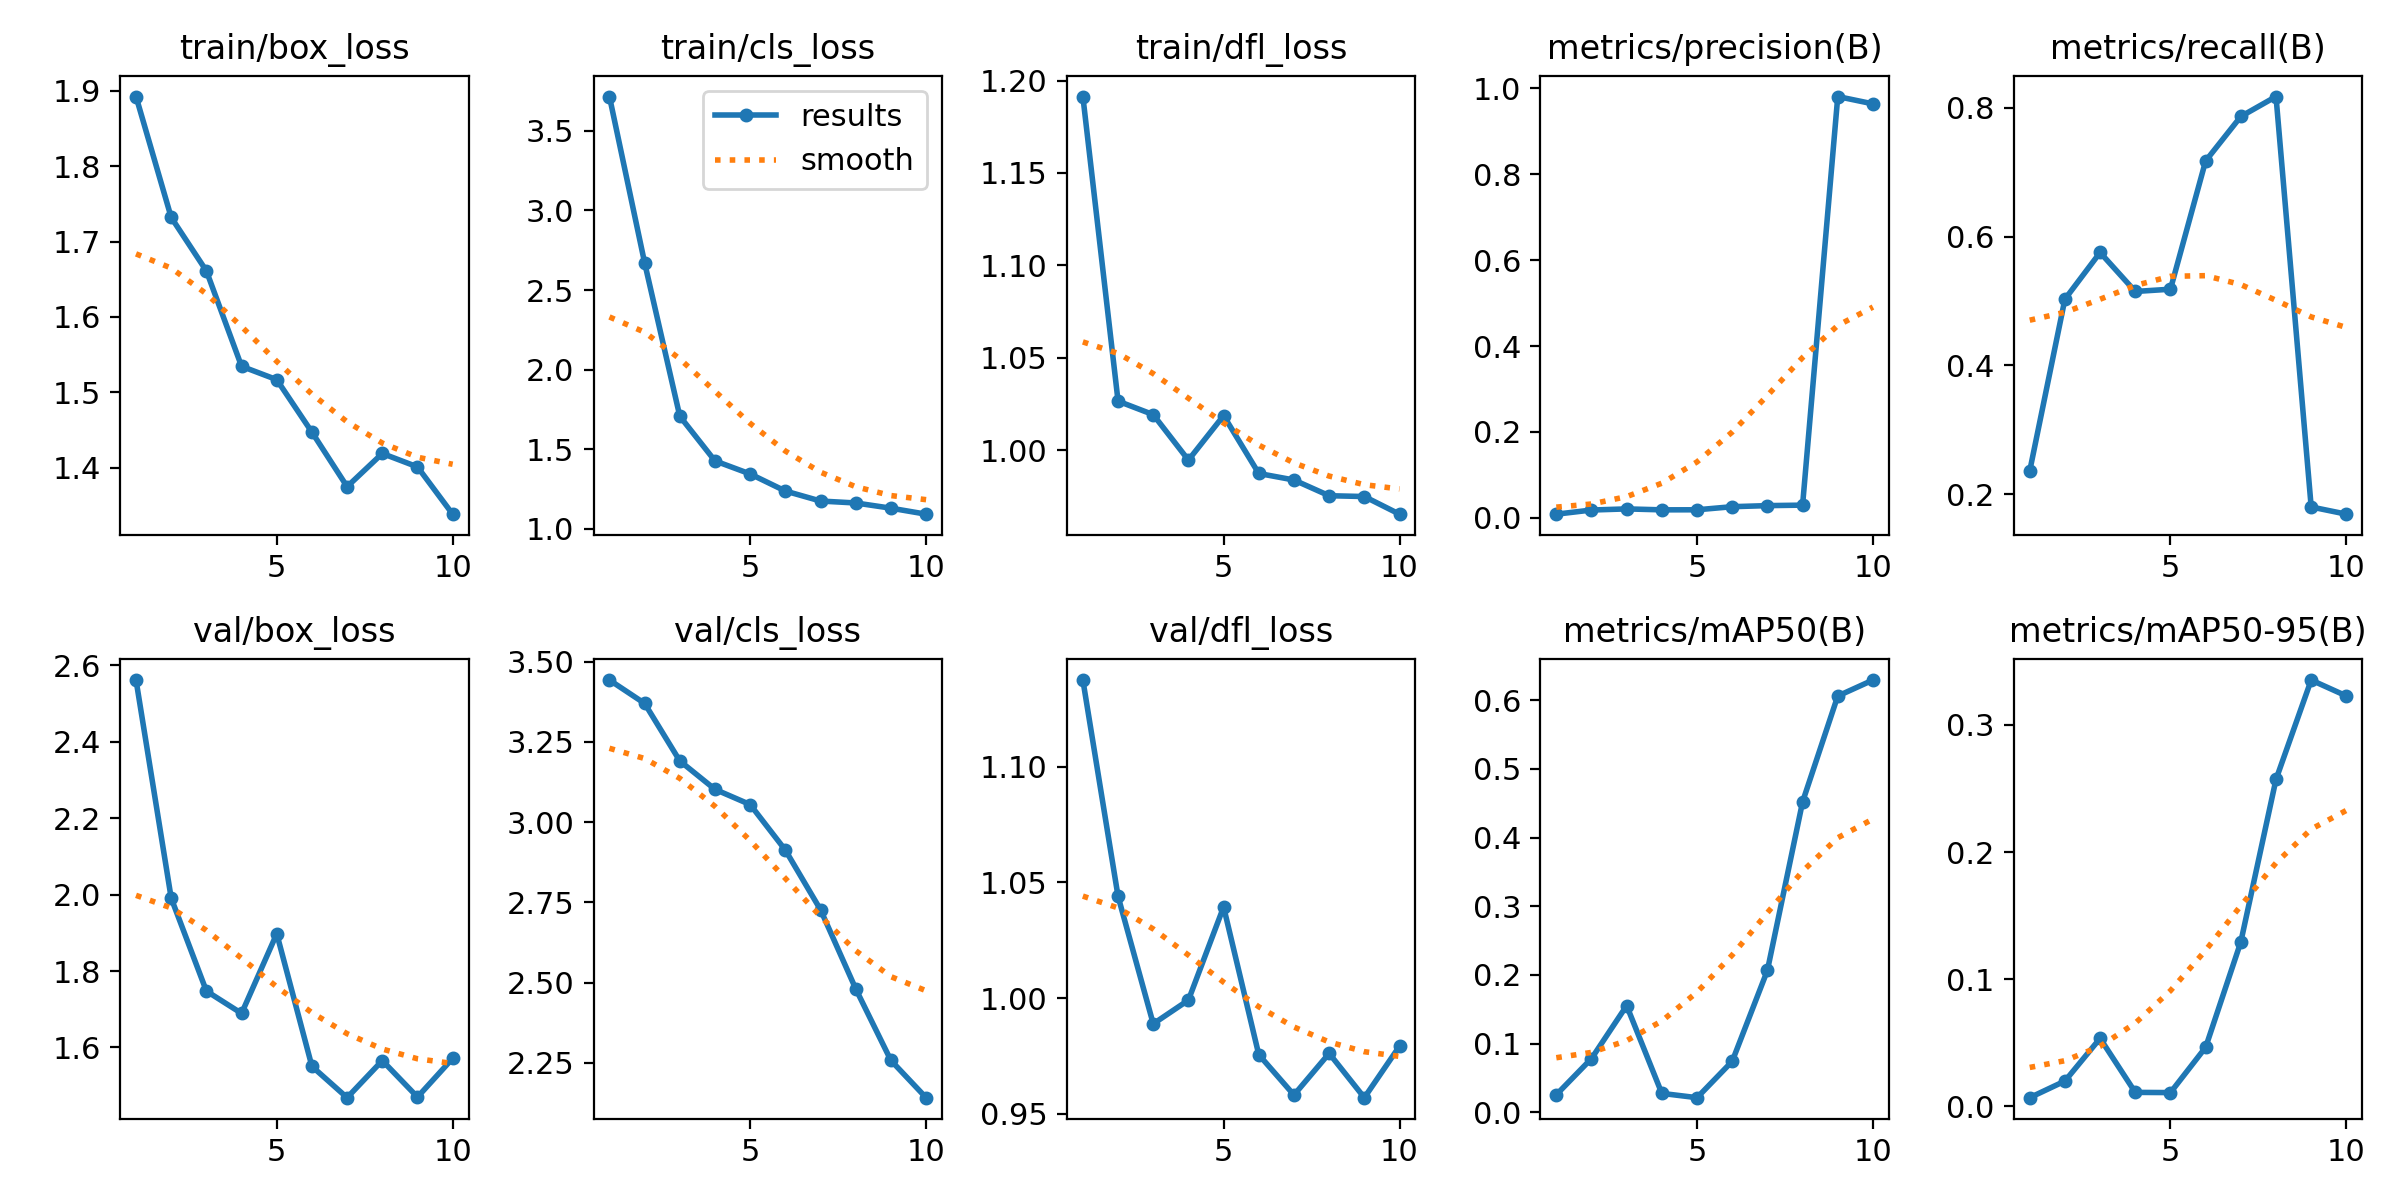

Source data for this figure (header and first rows):
epoch, time, train/box_loss, train/cls_loss, train/dfl_loss, metrics/precision(B), metrics/recall(B), metrics/mAP50(B), metrics/mAP50-95(B), val/box_loss, val/cls_loss, val/dfl_loss, lr/pg0, lr/pg1, lr/pg2
1, 13.06, 1.892, 3.716, 1.191, 0.00852, 0.2359, 0.02552, 0.00687, 2.562, 3.443, 1.137, 0.00016, 0.00016, 0.00016
2, 13.84, 1.732, 2.671, 1.026, 0.01817, 0.5028, 0.07819, 0.01993, 1.991, 3.37, 1.044, 0.0003063, 0.0003063, 0.0003063
3, 14.69, 1.661, 1.707, 1.019, 0.02079, 0.5754, 0.1553, 0.05352, 1.748, 3.191, 0.9889, 0.000417, 0.000417, 0.000417
4, 15.41, 1.534, 1.427, 0.9945, 0.0186, 0.5148, 0.02748, 0.01103, 1.689, 3.102, 0.9991, 0.0004921, 0.0004921, 0.0004921
5, 16.14, 1.517, 1.345, 1.019, 0.01873, 0.5183, 0.02125, 0.01087, 1.898, 3.055, 1.039, 0.0005315, 0.0005315, 0.0005315
6, 16.93, 1.447, 1.238, 0.9873, 0.02593, 0.7176, 0.07418, 0.04646, 1.55, 2.913, 0.9756, 0.0005353, 0.0005353, 0.0005353
7, 17.8, 1.375, 1.175, 0.9838, 0.02842, 0.7866, 0.2065, 0.1293, 1.468, 2.727, 0.9581, 0.0005034, 0.0005034, 0.0005034
8, 18.56, 1.419, 1.163, 0.9753, 0.02954, 0.8176, 0.452, 0.2571, 1.566, 2.481, 0.9761, 0.0004359, 0.0004359, 0.0004359
9, 19.39, 1.401, 1.13, 0.9748, 0.9808, 0.18, 0.6061, 0.3352, 1.47, 2.258, 0.957, 0.0003328, 0.0003328, 0.0003328
10, 20.14, 1.338, 1.092, 0.9653, 0.9638, 0.1688, 0.6294, 0.3227, 1.571, 2.142, 0.9792, 0.000194, 0.000194, 0.000194
